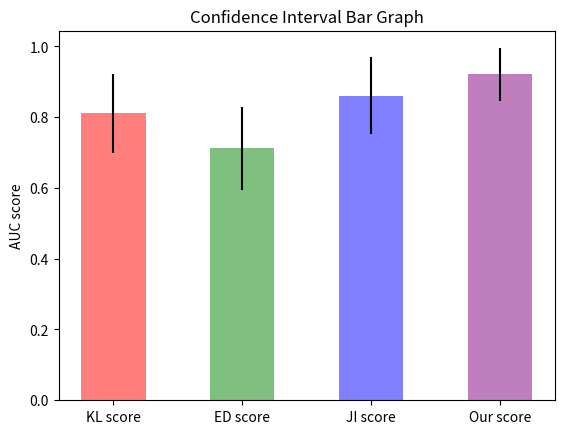

Source code (Python): (Note: this script raises an exception after producing the figure.)
import pandas as pd
import numpy as np
import matplotlib.pyplot as plt


df = pd.DataFrame(np.c_[[0.70, 0.84, 0.86, 0.55, 0.84, 0.83, 0.84, 0.84, 0.88, 0.95, 0.95, 0.94, 0.89, 0.81, 0.80, 0.75, 0.75, 0.58],
                        [0.61, 0.62, 0.63, 0.55, 0.67, 0.69, 0.66, 0.65, 0.81, 0.88, 0.95, 0.95, 0.73, 0.75, 0.72, 0.68, 0.67, 0.59],
                        [0.70, 0.90, 0.92, 0.62, 0.91, 0.90, 0.89, 0.87, 0.90, 0.91, 0.99, 1.00, 0.88, 0.89, 0.88, 0.86, 0.88, 0.60],
                        [0.96, 0.98, 0.98, 0.93, 0.92, 0.89, 0.88, 0.88, 0.99, 0.98, 0.99, 1.00, 0.98, 0.79, 0.77, 0.79, 0.92, 0.94]],
                  columns=['KL score', 'ED score', 'JI score', 'Our score'])



'''[0.91, 0.613, 0.61, 0.91], [0.684, 0.62, 0.78, 0.95], [0.68, 0.63, 0.783, 0.95],
[0.68, 0.55, 0.803, 0.65], [0.757, 0.655, 0.82, 0.57], [0.78, 0.894, 0.81, 0.58],
[0.78, 0.65, 0.82, 0.61], [0.88, 0.81, 0.93, 0.91], [0.95, 0.88, 0.95, 0.92],
[0.55, 0.70, 0.62, 0.69], [0.94, 0.91, 0.97, 0.98], [0.77, 0.71, 0.84, 0.77],
[0.74, 0.68, 0.79, 0.73], [0.74, 0.67, 0.74, 0.76], [0.58, 0.59, 0.60, 0.77]'''

value = df.mean()
print(value)
std = df.std()
print(std)

fig, ax = plt.subplots()
colors = ["red", "green", "blue", "purple"]
# plt.axhline(y=0.87, zorder=0)
plt.bar(np.arange(len(df.columns)), value, width=0.5, bottom=0,
        yerr=std, align='center', alpha=0.5, color=colors)

plt.xticks(range(len(df.columns)), df.columns)
plt.ylabel('AUC score')
plt.title('Confidence Interval Bar Graph')
fig.savefig('/home/<user>/Pictures/Thesis_image/conf_bar_graph.eps', format='eps')
plt.show()
